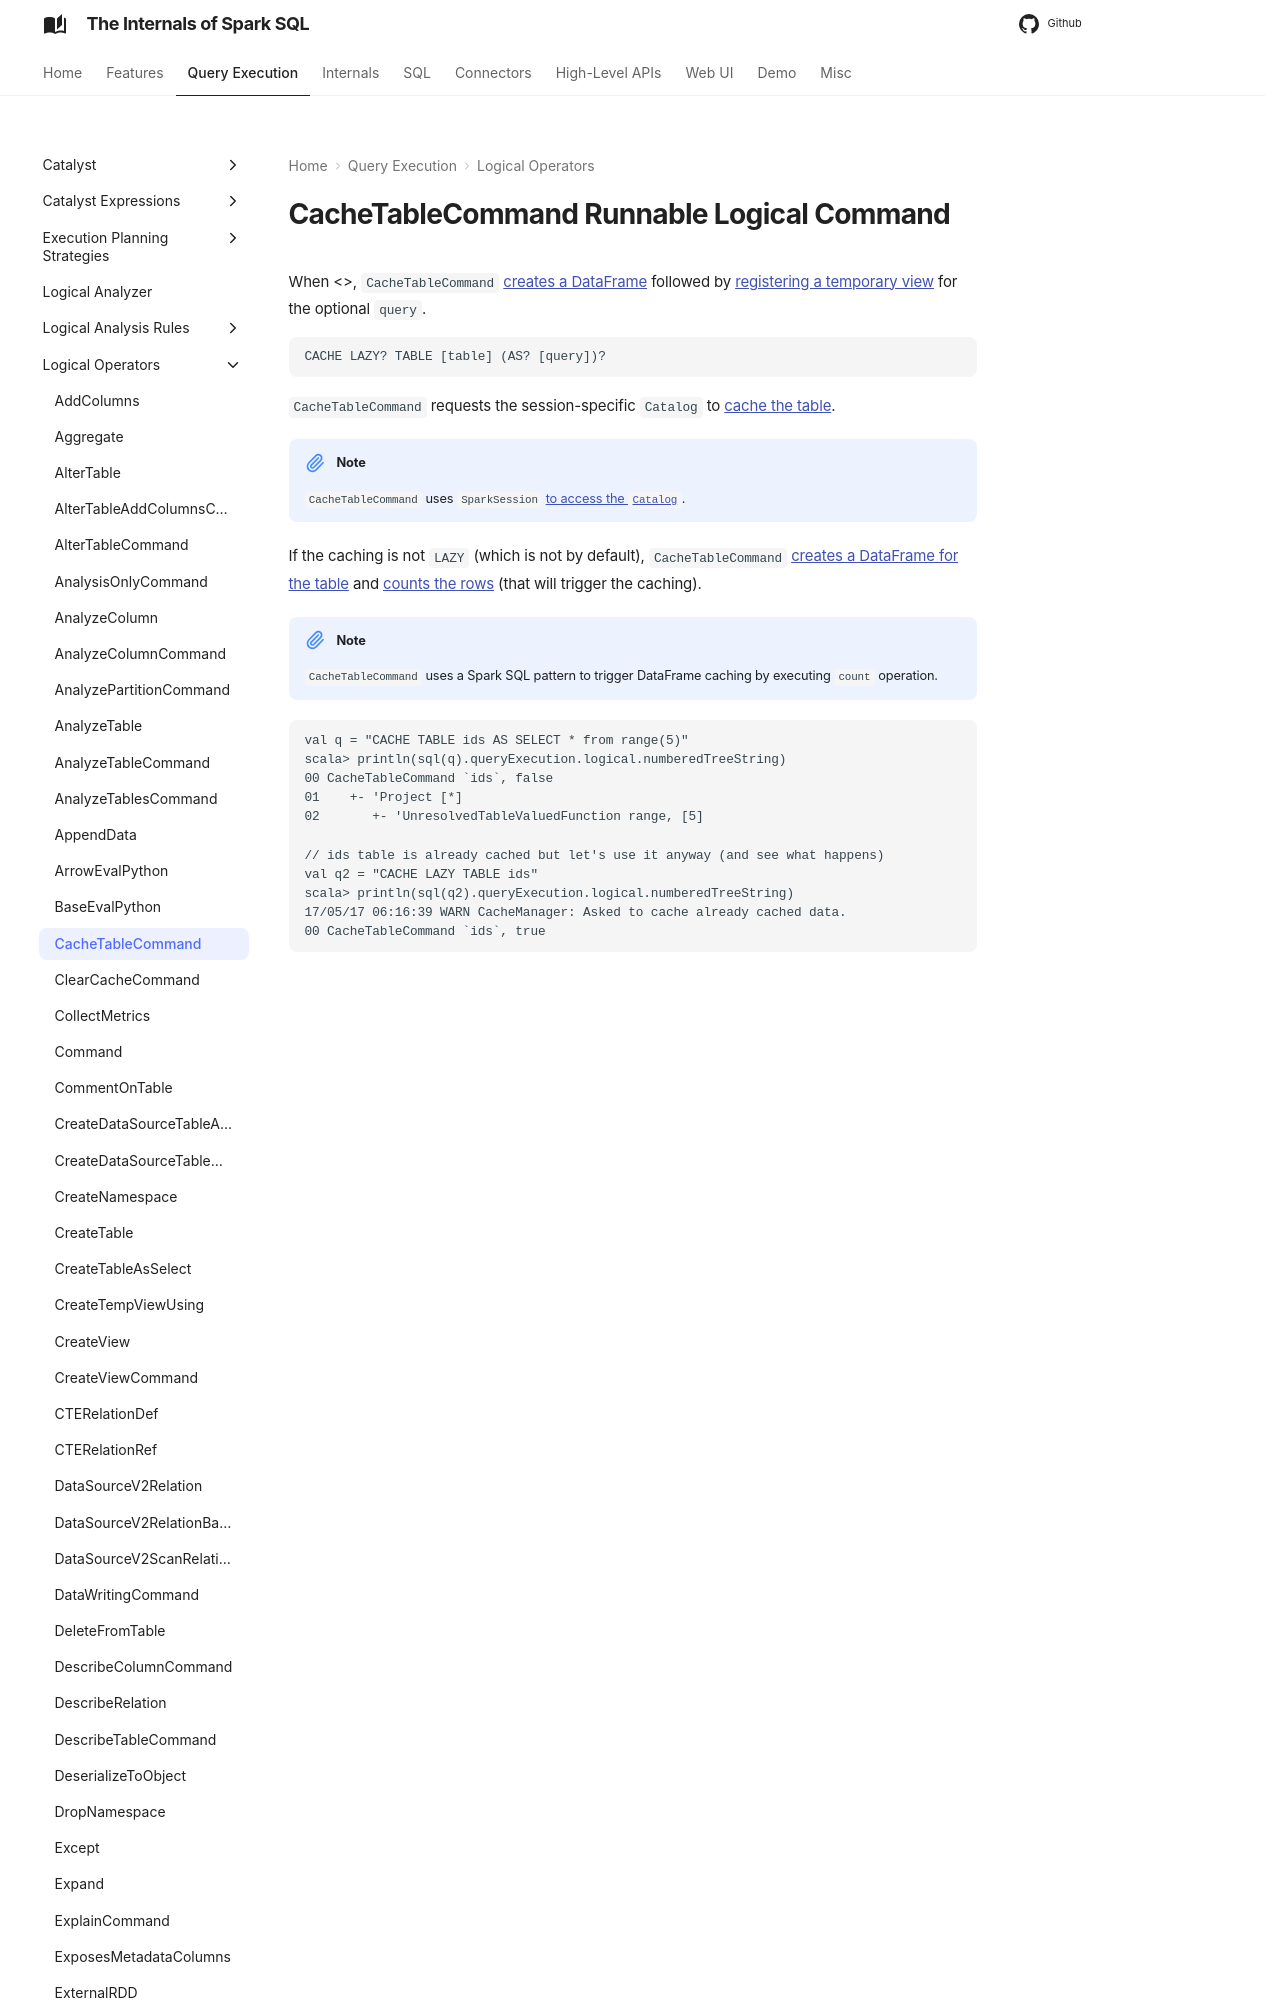

repository: japila-books/spark-sql-internals · page: logical-operators/CacheTableCommand/index.html · generator: mkdocs

---
title: CacheTableCommand
---

# CacheTableCommand Runnable Logical Command

When <<run, executed>>, `CacheTableCommand` [creates a DataFrame](../dataset/index.md#ofRows) followed by [registering a temporary view](../dataset/index.md#createTempView) for the optional `query`.

```text
CACHE LAZY? TABLE [table] (AS? [query])?
```

`CacheTableCommand` requests the session-specific `Catalog` to [cache the table](../Catalog.md#cacheTable).
